Run: headless pygame with SDL's dummy video driver; simulated clock (each Clock.tick advances the game by its frame time, no real sleeping); random seed 0; keys injected as events and as key.get_pressed() state; mouse plan: one left click at the window centre at the start of phase 2, then a move to the lower-right quarter at the start of phase 3.
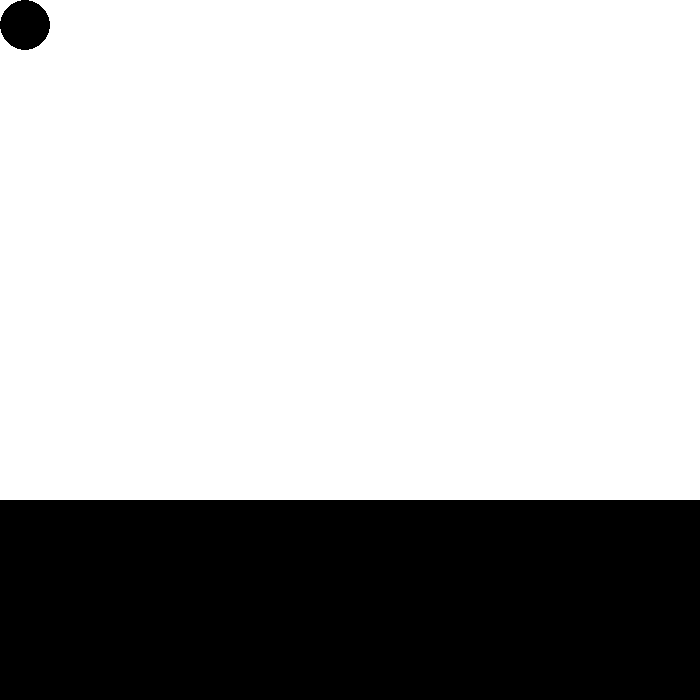
Frame 1 of 4 · flips 1–60 · no input
Frame 2 of 4 · flips 61–180 · clicked the window centre · tapped SPACE, RETURN · held RIGHT (→), D · screen unchanged from frame 1, image omitted
Frame 3 of 4 · flips 181–300 · moved the mouse to the lower-right quarter · held DOWN (↓), S · screen unchanged from frame 2, image omitted
Frame 4 of 4 · flips 301–420 · held LEFT (←), A, UP (↑), W · screen unchanged from frame 3, image omitted

The pygame program that drew these frames:

# 1, 2번 합친거 + object, obstacle 이동 상대적 좌표
import pygame, sys
from pygame.locals import *

pygame.init()
screen = pygame.display.set_mode((700, 700))
pygame.display.set_caption("프로그래밍 실습")
BLACK = (0, 0, 0)
WHITE = (255, 255, 255)
MINT = (0, 255, 255)
RED = (255, 0, 0)

FPS = 200
fpsClock = pygame.time.Clock()

class Object:
    def __init__(self, x=25, y=25, vx=0, vy=0, ax=0, ay=0):
        self.x = x
        self.y = y
        self.vx = vx
        self.vy = vy
        self.ax = ax
        self.ay = ay
        self.clickmousex = 0
        self.clickmousey = 0
        self.firstplacex = self.x
        self.firstplacey = self.y
        self.selected = False
    def move(self, mouesx, mousey):
        if self.selected:
            self.x = self.firstplacex + mousex - self.clickmousex
            self.y = self.firstplacey + mousey - self.clickmousey
        else:
            if self.x + self.vx + self.ax <= 675 and self.y + self.vy + self.ay <= 675:
                self.x += self.vx
                self.vy += self.ay
                self.y += self.vy
    def click(self, mousex, mousey, clicked):
        if clicked and self.x-25 <= mousex <= self.x+25 and self.y-25 <= mousey <= self.y+25:
            self.selected = not self.selected
            self.firstplacex = self.x
            self.firstplacey = self.y
            self.clickmousex = mousex
            self.clickmousey = mousey
    def show(self):
        if self.selected:
            pygame.draw.ellipse(screen, MINT, (self.x-30, self.y-30, 60, 60), 0)
        pygame.draw.ellipse(screen, BLACK, (self.x-25, self.y-25, 50, 50), 0)

class Obstacle:
    def __init__(self, x=350, y=600, width=700, height = 200):
        self.x = x
        self.y = y
        self.width = width
        self.height = height
        self.selected = False
        self.clickmousex = 0
        self.clickmousey = 0
        self.firstplacex = self.x
        self.firstplacey = self.y
    def move(self, mousex, mousey):
        if self.selected:
            self.x = self.firstplacex + mousex - self.clickmousex
            self.y = self.firstplacey + mousey - self.clickmousey
    def click(self, mousex, mousey, clicked):
        if clicked and self.x-self.width/2 <= mousex <= self.x+self.width/2 and self.y - self.height/2 <= mousey <= self.y + self.height/2:
            self.selected = not self.selected
            self.firstplacex = self.x
            self.firstplacey = self.y
            self.clickmousex = mousex
            self.clickmousey = mousey
    def show(self):
        if self.selected:
            pygame.draw.rect(screen, RED, (self.x-self.width/2-5, self.y-self.height/2-5, self.width+10, self.height+10))
        pygame.draw.rect(screen, BLACK, (self.x-self.width/2, self.y-self.height/2, self.width, self.height))

objarr = []
for i in range(3):
    objarr.append(Object())

obsarr = []
for i in range(3):
    obsarr.append(Obstacle())

def MoveAllObj(mousex, mousey, clicked):
    for i in range(3):
        objarr[i].click(mousex, mousey, clicked)
        objarr[i].move(mousex, mousey)
        objarr[i].show()

def MoveAllObs(mousex, mousey, clicked):
    for i in range(3):
        obsarr[i].click(mousex, mousey, clicked)
        obsarr[i].move(mousex, mousey)
        obsarr[i].show()

while True:
    clicked = False
    screen.fill(WHITE)
    mousex, mousey = pygame.mouse.get_pos()
    for event in pygame.event.get():
        if event.type==QUIT:
            pygame.quit()
            sys.exit()
        if event.type == MOUSEBUTTONDOWN:
            clicked = True
    MoveAllObj(mousex, mousey, clicked)
    MoveAllObs(mousex, mousey, clicked)
    fpsClock.tick(FPS)
    pygame.display.flip()
